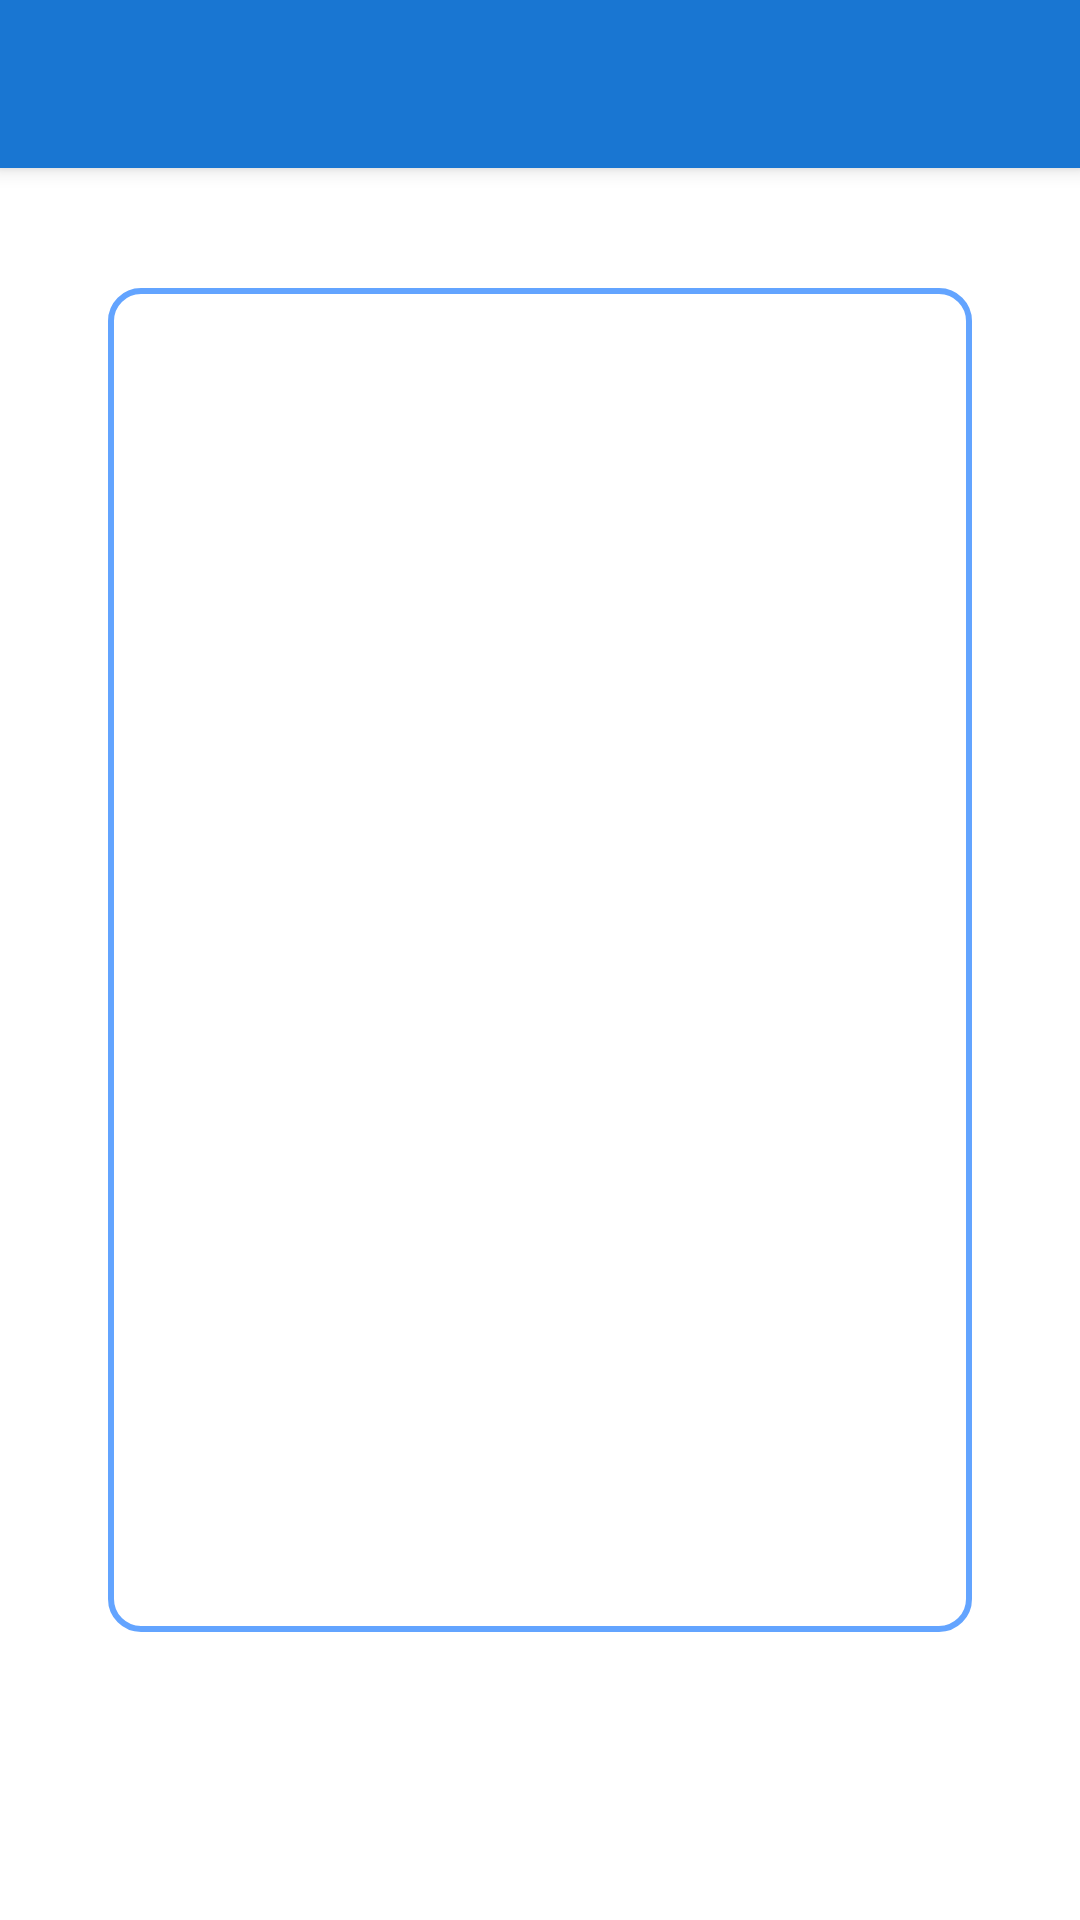

Write the Android layout XML for this screen, with the resource values it uses.
<!-- AndroidManifest.xml: application theme AppTheme -->
<!-- res/layout/activity_on_boarding.xml -->
<?xml version="1.0" encoding="utf-8"?>
<androidx.constraintlayout.widget.ConstraintLayout xmlns:android="http://schemas.android.com/apk/res/android"
    xmlns:app="http://schemas.android.com/apk/res-auto"
    xmlns:tools="http://schemas.android.com/tools"
    android:layout_width="match_parent"
    android:layout_height="match_parent"
    tools:context=".OnBoardingActivity">

    <androidx.appcompat.widget.Toolbar
        android:id="@+id/on_boarding_toolbar"
        android:layout_width="match_parent"
        android:layout_height="?attr/actionBarSize"
        android:background="@color/colorPrimary"
        android:elevation="4dp"
        android:theme="@style/ThemeOverlay.AppCompat.Dark.ActionBar"
        app:layout_constraintTop_toTopOf="parent"
        app:popupTheme="@style/ThemeOverlay.AppCompat.Light" />

    <LinearLayout
        android:background="@drawable/border"
        android:layout_width="0dp"
        android:layout_height="0dp"
        app:layout_constraintWidth_percent="0.8"
        app:layout_constraintHeight_percent="0.7"
        app:layout_constraintTop_toTopOf="parent"
        app:layout_constraintBottom_toBottomOf="parent"
        app:layout_constraintLeft_toLeftOf="parent"
        app:layout_constraintRight_toRightOf="parent"
        android:orientation="vertical">

        <com.google.android.material.tabs.TabLayout
            android:id="@+id/sliding_tabs"
            android:background="@drawable/tab_background"
            android:layout_width="match_parent"
            android:layout_height="wrap_content"
            android:layout_margin="2dp"
            app:tabMode="fixed"
            app:tabTextColor="#000000" />

        <androidx.viewpager.widget.ViewPager
            android:id="@+id/viewpager"
            android:layout_width="match_parent"
            android:layout_height="match_parent" />
    </LinearLayout>

</androidx.constraintlayout.widget.ConstraintLayout>
<!-- resources referenced by this layout -->
<resources>
  <color name="colorPrimary">@color/primaryColor</color>
  <!-- drawable border (drawable) -->
  <?xml version="1.0" encoding="utf-8"?>
  <shape xmlns:android="http://schemas.android.com/apk/res/android"
      android:shape="rectangle" android:padding="10dp">
      <stroke android:width="2dp" android:color="@color/primaryLightColor"/>
  
      <corners android:radius="10dp"/>
  </shape>
  <!-- drawable tab_background (drawable) -->
  <?xml version="1.0" encoding="utf-8"?>
  <shape android:shape="rectangle"
      xmlns:android="http://schemas.android.com/apk/res/android">
      <corners
          android:topLeftRadius="8dp"
          android:topRightRadius="8dp">
      </corners>
  </shape>
  <style name="AppTheme" parent="Theme.MaterialComponents.Light.NoActionBar">
          
          <item name="colorPrimary">@color/colorPrimary</item>
          <item name="colorPrimaryDark">@color/colorPrimaryDark</item>
          <item name="colorAccent">@color/colorAccent</item>
  
      </style>
  <color name="primaryColor">#1976d2</color>
  <color name="primaryLightColor">#63a4ff</color>
  <color name="colorPrimaryDark">@color/primaryDarkColor</color>
  <color name="colorAccent">@color/secondaryColor</color>
  <color name="primaryDarkColor">#004ba0</color>
  <color name="secondaryColor">#ff8f00</color>
</resources>
